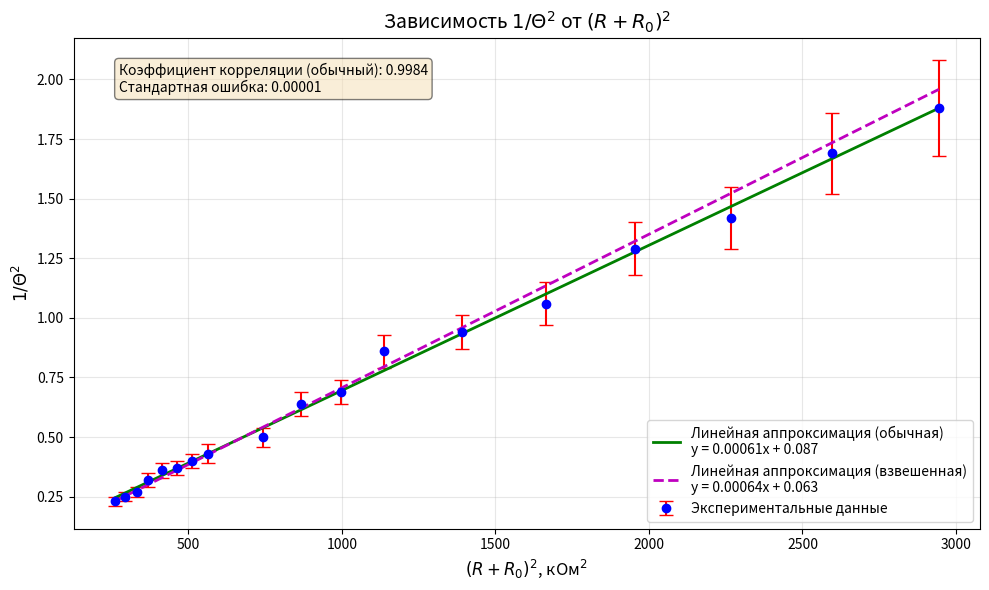

Source code (Python):
import numpy as np
import matplotlib.pyplot as plt
from scipy import stats

# Данные из таблицы
r_r0_squared = np.array([260.1, 294.5, 331.2, 370.0, 415.2, 462.8, 512.7, 
                          564.9, 742.0, 866.8, 998.6, 1137.4, 1391.3, 1664.1, 
                          1955.9, 2266.6, 2596.3, 2944.0])

inv_theta_squared = np.array([0.23, 0.25, 0.27, 0.32, 0.36, 0.37, 0.40, 0.43, 
                               0.50, 0.64, 0.69, 0.86, 0.94, 1.06, 1.29, 1.42, 
                               1.69, 1.88])

sigma_inv_theta_squared = np.array([0.02, 0.02, 0.02, 0.03, 0.03, 0.03, 0.03, 
                                     0.04, 0.04, 0.05, 0.05, 0.07, 0.07, 0.09, 
                                     0.11, 0.13, 0.17, 0.20])

# Линейная аппроксимация (учитываем погрешности по методу наименьших квадратов)
# Используем взвешенную линейную регрессию
weights = 1 / (sigma_inv_theta_squared ** 2)
slope, intercept, r_value, p_value, std_err = stats.linregress(
    r_r0_squared, inv_theta_squared
)

# Для сравнения - взвешенная регрессия
A = np.vstack([r_r0_squared, np.ones(len(r_r0_squared))]).T
w_slope, w_intercept = np.linalg.lstsq(
    A * weights[:, np.newaxis], 
    inv_theta_squared * weights, 
    rcond=None
)[0]

# Создание предсказанных значений
x_fit = np.linspace(min(r_r0_squared), max(r_r0_squared), 100)
y_fit = slope * x_fit + intercept
y_fit_weighted = w_slope * x_fit + w_intercept

# Построение графика
plt.figure(figsize=(10, 6))

# Точки с погрешностями
plt.errorbar(r_r0_squared, inv_theta_squared, 
             yerr=sigma_inv_theta_squared, 
             fmt='o', color='blue', 
             ecolor='red', capsize=5, 
             label='Экспериментальные данные', 
             markersize=6)

# Линии аппроксимации
plt.plot(x_fit, y_fit, 'g-', linewidth=2, 
         label=f'Линейная аппроксимация (обычная)\ny = {slope:.5f}x + {intercept:.3f}')
plt.plot(x_fit, y_fit_weighted, 'm--', linewidth=2, 
         label=f'Линейная аппроксимация (взвешенная)\ny = {w_slope:.5f}x + {w_intercept:.3f}')

# Настройка графика
plt.xlabel('$(R+R_0)^2$, кОм$^2$', fontsize=12)
plt.ylabel('$1/\\Theta^2$', fontsize=12)
plt.title('Зависимость $1/\\Theta^2$ от $(R+R_0)^2$', fontsize=14)
plt.grid(True, alpha=0.3)
plt.legend(fontsize=10)

# Добавление статистики
plt.text(0.05, 0.95, 
         f'Коэффициент корреляции (обычный): {r_value:.4f}\n'
         f'Стандартная ошибка: {std_err:.5f}',
         transform=plt.gca().transAxes,
         verticalalignment='top',
         bbox=dict(boxstyle='round', facecolor='wheat', alpha=0.5))

plt.tight_layout()
plt.show()

# Вывод параметров аппроксимации
print("Результаты аппроксимации:")
print(f"1. Обычная линейная регрессия:")
print(f"   Наклон (k) = {slope:.6f} ± {std_err:.6f}")
print(f"   Сдвиг (b) = {intercept:.6f}")
print(f"   Коэффициент корреляции R = {r_value:.6f}")
print(f"   R² = {r_value**2:.6f}")
print()
print(f"2. Взвешенная линейная регрессия (с учетом погрешностей):")
print(f"   Наклон (k) = {w_slope:.6f}")
print(f"   Сдвиг (b) = {w_intercept:.6f}")

# Расчет остатков для оценки качества аппроксимации
residuals = inv_theta_squared - (slope * r_r0_squared + intercept)
print(f"\n3. Статистика остатков (обычная регрессия):")
print(f"   Средний остаток: {np.mean(residuals):.6f}")
print(f"   СКО остатков: {np.std(residuals):.6f}")